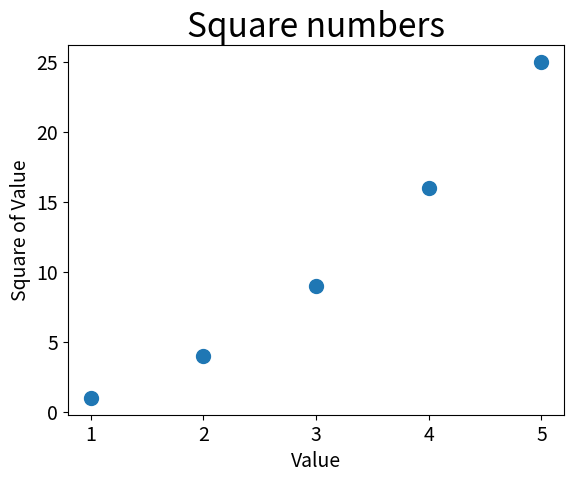

Reproduce this figure in Python.
import matplotlib.pyplot as plt

x_values = [1,2,3,4,5]
y_values = [1,4,9,16,25]

plt.scatter(x_values, y_values, s=100)
plt.title("Square numbers", fontsize=24)
plt.xlabel("Value", fontsize=14)
plt.ylabel("Square of Value", fontsize=14)

# Set size of tick labels.
plt.tick_params(axis='both', which='major', labelsize=14)

plt.show()